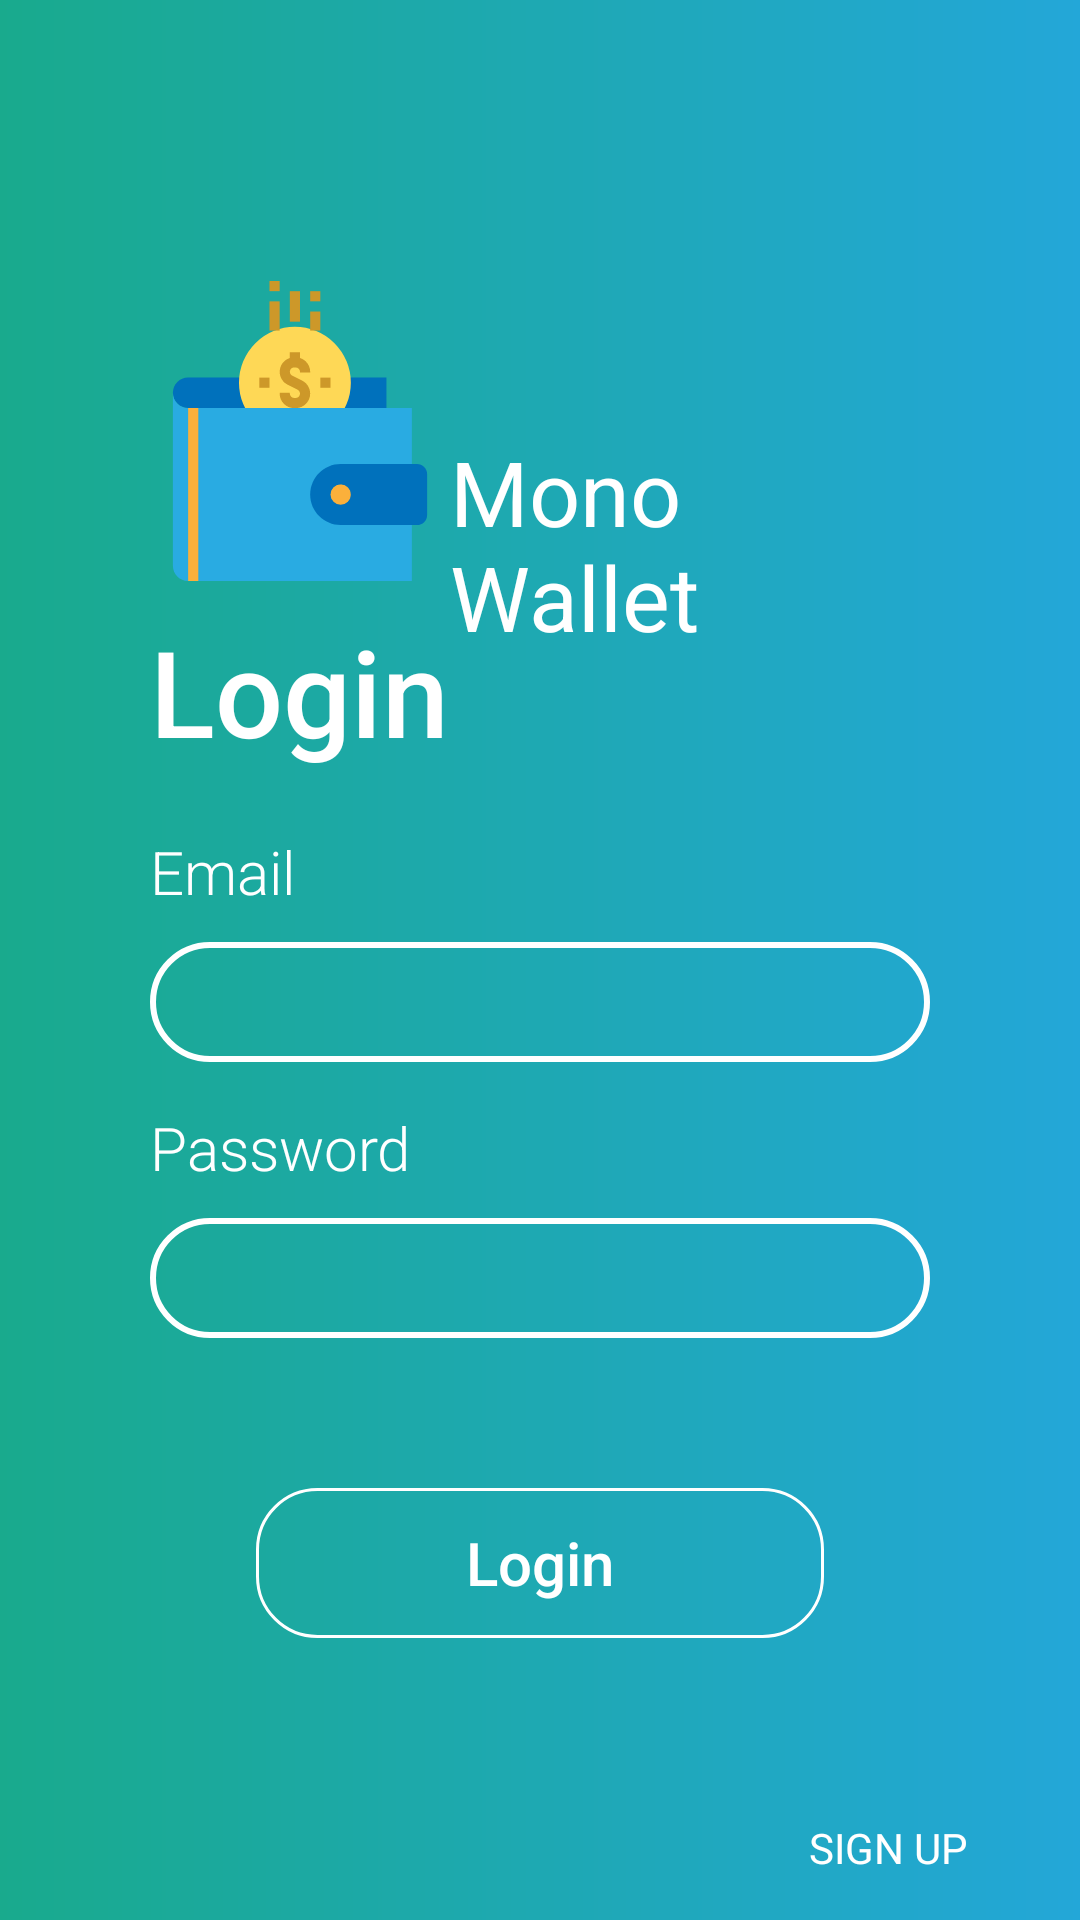

This screen was rendered from an Android layout file. Write that file and the resources it references.
<!-- AndroidManifest.xml: activity theme AppTheme.NoActionBar -->
<!-- res/layout/activity_login.xml -->
<?xml version="1.0" encoding="utf-8"?>
<RelativeLayout xmlns:android="http://schemas.android.com/apk/res/android"
    xmlns:app="http://schemas.android.com/apk/res-auto"
    xmlns:tools="http://schemas.android.com/tools"
    android:layout_width="match_parent"
    android:animateLayoutChanges="true"
    android:layout_height="match_parent"
    android:background="@drawable/grad_bg"
    tools:context=".LoginActivity">
    <RelativeLayout
        android:layout_width="wrap_content"
        android:layout_height="wrap_content"
        android:layout_centerInParent="true"
        android:layout_marginLeft="50dp"
        android:layout_marginRight="50dp"
        >
        <ImageView
            android:id="@+id/imgView_logo"
            android:layout_width="100dp"
            android:layout_height="100dp"
            android:adjustViewBounds="true"
            android:scaleType="fitCenter"
            android:src="@drawable/ic_wallet">
        </ImageView>
        <TextView
            android:id="@+id/txtViewTitle"
            android:layout_width="wrap_content"
            android:layout_height="wrap_content"
            android:text="Mono Wallet"
            android:textSize="30dp"
            android:layout_marginTop="50dp"
            android:layout_toRightOf="@+id/imgView_logo"
            android:textColor="@color/white"
            />
        <RelativeLayout
            android:id="@+id/rellay1"
            android:layout_width="wrap_content"
            android:layout_height="wrap_content"
            android:layout_below="@+id/imgView_logo"
            >
            <TextView
                android:id="@+id/wl_login"
                android:layout_width="wrap_content"
                android:layout_height="wrap_content"
                android:text="Login"
                android:fontFamily="sans-serif-medium"
                android:textSize="40sp"
                android:textColor="@color/white"
                android:layout_marginTop="10dp"
                />
            <LinearLayout
                android:id="@+id/wl_loginfrm"
                android:layout_width="match_parent"
                android:layout_height="wrap_content"
                android:layout_below="@+id/wl_login"
                android:orientation="vertical"
                android:layout_marginTop="20dp">
                <LinearLayout
                    android:id="@+id/wl_un"
                    android:layout_width="match_parent"
                    android:layout_height="wrap_content"
                    android:orientation="vertical">
                    <TextView
                        android:layout_width="wrap_content"
                        android:layout_height="wrap_content"
                        android:text="Email"
                        android:fontFamily="sans-serif-light"
                        android:textSize="20sp"
                        android:textColor="@color/white"/>
                    <EditText
                        android:id="@+id/email_etxt"
                        android:layout_width="match_parent"
                        android:layout_height="40dp"
                        android:textSize="20dp"
                        android:fontFamily="sans-serif-light"
                        android:paddingLeft="15dp"
                        android:paddingRight="15dp"
                        android:layout_marginTop="10dp"
                        android:background="@drawable/et_bg"/>
                </LinearLayout>
                <LinearLayout
                    android:layout_width="match_parent"
                    android:layout_height="wrap_content"
                    android:layout_below="@+id/wl_un"
                    android:orientation="vertical"
                    android:layout_marginTop="15dp">
                    <TextView
                        android:layout_width="wrap_content"
                        android:layout_height="wrap_content"
                        android:text="Password"
                        android:fontFamily="sans-serif-light"
                        android:textSize="20sp"
                        android:textColor="@color/white"/>
                    <EditText
                        android:id="@+id/password_etxt"
                        android:layout_width="match_parent"
                        android:layout_height="40dp"
                        android:textSize="20dp"
                        android:fontFamily="sans-serif-light"
                        android:paddingLeft="15dp"
                        android:paddingRight="15dp"
                        android:layout_marginTop="10dp"
                        android:background="@drawable/et_bg"/>
                </LinearLayout>
            </LinearLayout>
            <Button
                android:id="@+id/login_btn"
                android:layout_width="wrap_content"
                android:layout_height="50dp"
                android:layout_below="@+id/wl_loginfrm"
                android:text="Login"
                android:layout_marginTop="50dp"
                android:background="@drawable/btn_bg"
                android:textColor="@color/white"
                android:paddingLeft="70dp"
                android:paddingRight="70dp"
                android:textAllCaps="false"
                android:fontFamily="sans-serif-medium"
                android:layout_centerHorizontal="true"
                android:textSize="20sp"/>
        </RelativeLayout>

    </RelativeLayout>
    <RelativeLayout
        android:id="@+id/rellay2"
        android:layout_width="wrap_content"
        android:layout_height="wrap_content"
        android:layout_marginLeft="20dp"
        android:layout_marginRight="20dp"
        android:layout_alignParentBottom="true"
        android:layout_alignParentRight="true"
        >
        <Button
            android:id="@+id/sign_up_btn"
            android:layout_width="wrap_content"
            android:layout_height="wrap_content"
            android:background="@color/transparent"
            android:text="Sign Up"
            android:textAllCaps="true"
            android:textColor="@color/white"
            android:fontFamily="sans-serif"

            />











    </RelativeLayout>

</RelativeLayout>
<!-- resources referenced by this layout -->
<resources>
  <color name="transparent">#00000000</color>
  <color name="white">#FFFFFF</color>
  <!-- drawable btn_bg (drawable) -->
  <shape xmlns:android="http://schemas.android.com/apk/res/android"
      android:shape="rectangle">
      <corners
          android:bottomLeftRadius="20dp"
          android:bottomRightRadius="20dp"
          android:topRightRadius="20dp"
          android:topLeftRadius="20dp"/>
      <stroke
          android:width="1dp"
          android:color="@color/white"/>
  </shape>
  <!-- drawable et_bg (drawable) -->
  <shape xmlns:android="http://schemas.android.com/apk/res/android"
      android:shape="rectangle">
      <corners
          android:bottomLeftRadius="20dp"
          android:bottomRightRadius="20dp"
          android:topRightRadius="20dp"
          android:topLeftRadius="20dp"/>
      <stroke
          android:width="2dp"
          android:color="@color/white"/>
  </shape>
  <!-- drawable grad_bg (drawable) -->
  <shape xmlns:android="http://schemas.android.com/apk/res/android"
      android:shape="rectangle">
      <gradient
          android:angle="0"
          android:startColor="@color/gradStart"
          android:endColor="@color/gradStop"
          android:type="linear">
      </gradient>
  
  </shape>
  <!-- drawable ic_wallet: vector/xml drawable (drawable, 2748 chars, omitted) -->
  <style name="AppTheme.NoActionBar">
          <item name="windowActionBar">false</item>
          <item name="windowNoTitle">true</item>
      </style>
      You have to provide a custom style id in the AlertDialog constructor:
  
      AlertDialog.Builder(Context context, int themeResId)
      and the style file should be something like:
  <color name="gradStart">#19AA8D</color>
  <color name="gradStop">#23A7D8</color>
</resources>
